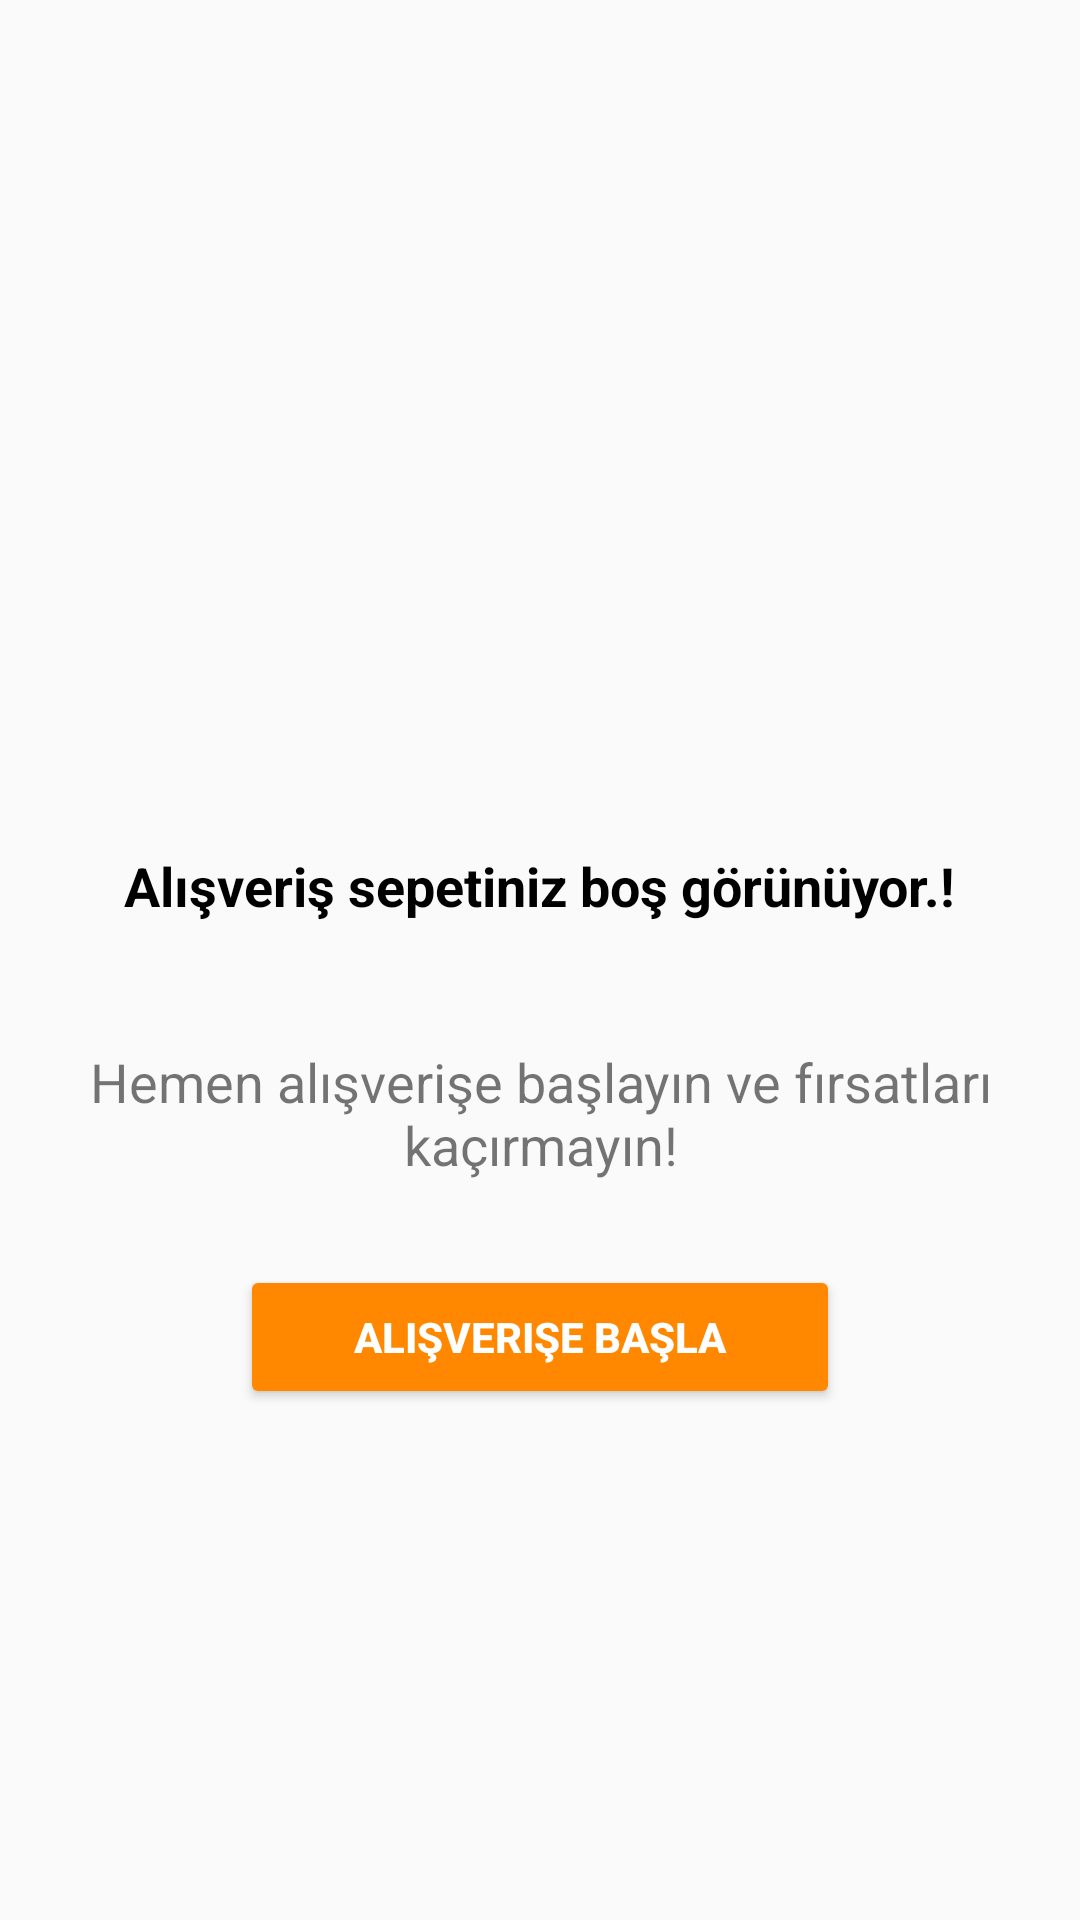

Layout XML and referenced resources for this Android screen:
<!-- AndroidManifest.xml: application theme AppTheme -->
<!-- res/layout/sepet_bos_aktif.xml -->
<?xml version="1.0" encoding="utf-8"?>
<RelativeLayout
    xmlns:android="http://schemas.android.com/apk/res/android"
    xmlns:app="http://schemas.android.com/apk/res-auto"
    android:layout_width="match_parent"
    android:layout_height="match_parent">

    <ImageView
        android:id="@+id/imageView2"
        android:layout_width="300dp"
        android:layout_height="200dp"
        android:layout_alignParentTop="true"
        android:layout_centerHorizontal="true"
        android:layout_marginTop="50dp"
        android:layout_weight="1"
        app:srcCompat="@drawable/sepetbos" />

    <TextView
        android:id="@+id/textView5"
        android:layout_width="wrap_content"
        android:layout_height="wrap_content"
        android:layout_below="@+id/imageView2"
        android:layout_centerHorizontal="true"
        android:layout_marginTop="33dp"
        android:text="Alışveriş sepetiniz boş görünüyor.!"
        android:textColor="@color/Black"
        android:textSize="18sp"
        android:textStyle="bold" />

    <TextView
        android:id="@+id/textView7"
        android:layout_width="wrap_content"
        android:layout_height="wrap_content"
        android:layout_below="@+id/textView5"
        android:layout_centerHorizontal="true"
        android:layout_marginTop="41dp"
        android:text="Hemen alışverişe başlayın ve fırsatları kaçırmayın!"
        android:textAlignment="center"
        android:textSize="18sp" />

    <Button
        android:id="@+id/aktifSepet"
        android:layout_width="200dp"
        android:layout_height="wrap_content"
        android:layout_below="@+id/textView7"
        android:layout_centerHorizontal="true"
        android:layout_marginTop="28dp"
        android:backgroundTint="@android:color/holo_orange_dark"
        android:text="Alışverişe Başla"
        android:textColor="@android:color/background_light"
        android:textStyle="bold" />

</RelativeLayout>
<!-- resources referenced by this layout -->
<resources>
  <color name="Black">#000000</color>
  <style name="AppTheme" parent="Theme.AppCompat.Light.DarkActionBar">
          
          <item name="colorPrimary">@color/Turquoise</item>
          <item name="colorPrimaryDark">@color/Black</item>
          <item name="colorAccent">@color/colorAccent</item>
      </style>
  <color name="Turquoise">#40e0d0</color>
  <color name="colorAccent">#ff4081</color>
</resources>
